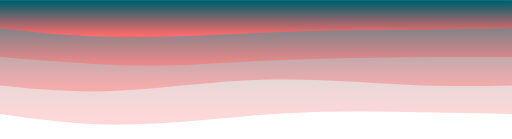
t = 0.00 s
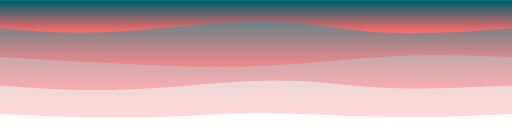
t = 2.00 s
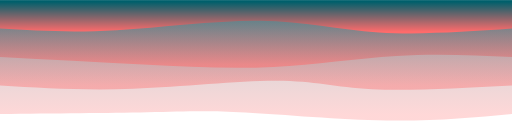
t = 3.00 s
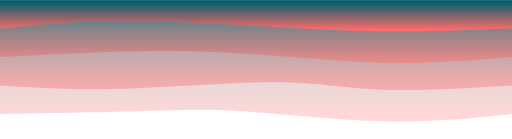
t = 5.00 s
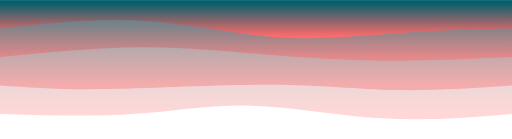
t = 7.00 s
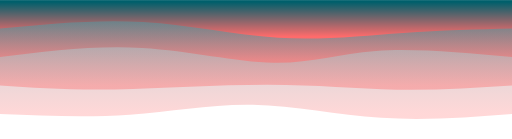
t = 8.00 s

The animated SVG that drew these frames (rendered in a browser with its animation timeline set to each time). Animation: 4 CSS @keyframes rules; frames cover the first 8.00 s, repeats indefinitely.

<svg width="100%" height="100%" id="svg" viewBox="0 0 1440 390" xmlns="http://www.w3.org/2000/svg" class="transition duration-300 ease-in-out delay-150"><style>
.path-0{
animation:pathAnim-0 16s;
animation-timing-function: ease-in-out;
animation-iteration-count: infinite;
}
@keyframes pathAnim-0{
0%{
d: path("M 0,400 C 0,400 0,80 0,80 C 114.46428571428572,82.28571428571428 228.92857142857144,84.57142857142857 338,86 C 447.07142857142856,87.42857142857143 550.75,88 678,79 C 805.25,70 956.0714285714287,51.42857142857142 1087,50 C 1217.9285714285713,48.57142857142858 1328.9642857142858,64.28571428571429 1440,80 C 1440,80 1440,400 1440,400 Z");
}
25%{
d: path("M 0,400 C 0,400 0,80 0,80 C 109.17857142857142,67.85714285714286 218.35714285714283,55.714285714285715 355,58 C 491.64285714285717,60.285714285714285 655.75,77 761,85 C 866.25,93 912.6428571428571,92.28571428571429 1016,90 C 1119.357142857143,87.71428571428571 1279.6785714285716,83.85714285714286 1440,80 C 1440,80 1440,400 1440,400 Z");
}
50%{
d: path("M 0,400 C 0,400 0,80 0,80 C 122.82142857142858,70.32142857142857 245.64285714285717,60.64285714285714 368,69 C 490.35714285714283,77.35714285714286 612.25,103.75000000000001 729,106 C 845.75,108.24999999999999 957.3571428571429,86.35714285714286 1075,78 C 1192.642857142857,69.64285714285714 1316.3214285714284,74.82142857142857 1440,80 C 1440,80 1440,400 1440,400 Z");
}
75%{
d: path("M 0,400 C 0,400 0,80 0,80 C 133.25,82.60714285714286 266.5,85.21428571428571 363,86 C 459.5,86.78571428571429 519.2500000000001,85.75000000000001 654,79 C 788.7499999999999,72.24999999999999 998.5000000000002,59.785714285714285 1142,59 C 1285.4999999999998,58.214285714285715 1362.75,69.10714285714286 1440,80 C 1440,80 1440,400 1440,400 Z");
}
100%{
d: path("M 0,400 C 0,400 0,80 0,80 C 114.46428571428572,82.28571428571428 228.92857142857144,84.57142857142857 338,86 C 447.07142857142856,87.42857142857143 550.75,88 678,79 C 805.25,70 956.0714285714287,51.42857142857142 1087,50 C 1217.9285714285713,48.57142857142858 1328.9642857142858,64.28571428571429 1440,80 C 1440,80 1440,400 1440,400 Z");
}
}</style><defs><linearGradient id="gradient" x1="50%" y1="100%" x2="50%" y2="0%"><stop offset="5%" stop-color="#005f6b"></stop><stop offset="95%" stop-color="#ff6b6b"></stop></linearGradient></defs><path d="M 0,400 C 0,400 0,80 0,80 C 114.46428571428572,82.28571428571428 228.92857142857144,84.57142857142857 338,86 C 447.07142857142856,87.42857142857143 550.75,88 678,79 C 805.25,70 956.0714285714287,51.42857142857142 1087,50 C 1217.9285714285713,48.57142857142858 1328.9642857142858,64.28571428571429 1440,80 C 1440,80 1440,400 1440,400 Z" stroke="none" stroke-width="0" fill="url(#gradient)" fill-opacity="0.265" class="transition-all duration-300 ease-in-out delay-150 path-0" transform="rotate(-180 720 200)"></path><style>
.path-1{
animation:pathAnim-1 14s;
animation-timing-function: ease-in-out;
animation-iteration-count: infinite;
}
@keyframes pathAnim-1{
0%{
d: path("M 0,400 C 0,400 0,160 0,160 C 89.92857142857142,158.25 179.85714285714283,156.5 297,162 C 414.14285714285717,167.5 558.5,180.25 702,176 C 845.5,171.75 988.1428571428571,150.5 1111,145 C 1233.857142857143,139.5 1336.9285714285716,149.75 1440,160 C 1440,160 1440,400 1440,400 Z");
}
25%{
d: path("M 0,400 C 0,400 0,160 0,160 C 148.71428571428572,151.92857142857144 297.42857142857144,143.85714285714286 399,149 C 500.57142857142856,154.14285714285714 555.0000000000001,172.5 661,173 C 766.9999999999999,173.5 924.5714285714284,156.14285714285714 1063,151 C 1201.4285714285716,145.85714285714286 1320.7142857142858,152.92857142857144 1440,160 C 1440,160 1440,400 1440,400 Z");
}
50%{
d: path("M 0,400 C 0,400 0,160 0,160 C 110.39285714285714,152.39285714285714 220.78571428571428,144.78571428571428 327,147 C 433.2142857142857,149.21428571428572 535.2499999999999,161.25 677,162 C 818.7500000000001,162.75 1000.2142857142858,152.21428571428572 1134,150 C 1267.7857142857142,147.78571428571428 1353.892857142857,153.89285714285714 1440,160 C 1440,160 1440,400 1440,400 Z");
}
75%{
d: path("M 0,400 C 0,400 0,160 0,160 C 92.25,156.07142857142856 184.5,152.14285714285714 316,154 C 447.5,155.85714285714286 618.2500000000001,163.5 736,161 C 853.7499999999999,158.5 918.5,145.85714285714286 1027,144 C 1135.5,142.14285714285714 1287.75,151.07142857142856 1440,160 C 1440,160 1440,400 1440,400 Z");
}
100%{
d: path("M 0,400 C 0,400 0,160 0,160 C 89.92857142857142,158.25 179.85714285714283,156.5 297,162 C 414.14285714285717,167.5 558.5,180.25 702,176 C 845.5,171.75 988.1428571428571,150.5 1111,145 C 1233.857142857143,139.5 1336.9285714285716,149.75 1440,160 C 1440,160 1440,400 1440,400 Z");
}
}</style><defs><linearGradient id="gradient" x1="50%" y1="100%" x2="50%" y2="0%"><stop offset="5%" stop-color="#005f6b"></stop><stop offset="95%" stop-color="#ff6b6b"></stop></linearGradient></defs><path d="M 0,400 C 0,400 0,160 0,160 C 89.92857142857142,158.25 179.85714285714283,156.5 297,162 C 414.14285714285717,167.5 558.5,180.25 702,176 C 845.5,171.75 988.1428571428571,150.5 1111,145 C 1233.857142857143,139.5 1336.9285714285716,149.75 1440,160 C 1440,160 1440,400 1440,400 Z" stroke="none" stroke-width="0" fill="url(#gradient)" fill-opacity="0.4" class="transition-all duration-300 ease-in-out delay-150 path-1" transform="rotate(-180 720 200)"></path><style>
.path-2{
animation:pathAnim-2 12s;
animation-timing-function: ease-in-out;
animation-iteration-count: infinite;
}
@keyframes pathAnim-2{
0%{
d: path("M 0,400 C 0,400 0,240 0,240 C 107.92857142857142,240.17857142857144 215.85714285714283,240.35714285714286 337,239 C 458.14285714285717,237.64285714285714 592.5000000000001,234.75 710,229 C 827.4999999999999,223.25 928.1428571428571,214.64285714285714 1047,216 C 1165.857142857143,217.35714285714286 1302.9285714285716,228.67857142857144 1440,240 C 1440,240 1440,400 1440,400 Z");
}
25%{
d: path("M 0,400 C 0,400 0,240 0,240 C 106.75,244.85714285714286 213.5,249.71428571428572 325,243 C 436.5,236.28571428571428 552.75,218.00000000000003 671,212 C 789.25,205.99999999999997 909.5,212.28571428571428 1038,219 C 1166.5,225.71428571428572 1303.25,232.85714285714286 1440,240 C 1440,240 1440,400 1440,400 Z");
}
50%{
d: path("M 0,400 C 0,400 0,240 0,240 C 111.35714285714286,226.78571428571428 222.71428571428572,213.57142857142858 343,218 C 463.2857142857143,222.42857142857142 592.5,244.5 708,257 C 823.5,269.5 925.2857142857142,272.42857142857144 1045,268 C 1164.7142857142858,263.57142857142856 1302.357142857143,251.78571428571428 1440,240 C 1440,240 1440,400 1440,400 Z");
}
75%{
d: path("M 0,400 C 0,400 0,240 0,240 C 145.35714285714286,260.1428571428571 290.7142857142857,280.2857142857143 394,269 C 497.2857142857143,257.7142857142857 558.5,214.99999999999994 660,214 C 761.5,213.00000000000006 903.2857142857142,253.71428571428572 1040,265 C 1176.7142857142858,276.2857142857143 1308.357142857143,258.1428571428571 1440,240 C 1440,240 1440,400 1440,400 Z");
}
100%{
d: path("M 0,400 C 0,400 0,240 0,240 C 107.92857142857142,240.17857142857144 215.85714285714283,240.35714285714286 337,239 C 458.14285714285717,237.64285714285714 592.5000000000001,234.75 710,229 C 827.4999999999999,223.25 928.1428571428571,214.64285714285714 1047,216 C 1165.857142857143,217.35714285714286 1302.9285714285716,228.67857142857144 1440,240 C 1440,240 1440,400 1440,400 Z");
}
}</style><defs><linearGradient id="gradient" x1="50%" y1="100%" x2="50%" y2="0%"><stop offset="5%" stop-color="#005f6b"></stop><stop offset="95%" stop-color="#ff6b6b"></stop></linearGradient></defs><path d="M 0,400 C 0,400 0,240 0,240 C 107.92857142857142,240.17857142857144 215.85714285714283,240.35714285714286 337,239 C 458.14285714285717,237.64285714285714 592.5000000000001,234.75 710,229 C 827.4999999999999,223.25 928.1428571428571,214.64285714285714 1047,216 C 1165.857142857143,217.35714285714286 1302.9285714285716,228.67857142857144 1440,240 C 1440,240 1440,400 1440,400 Z" stroke="none" stroke-width="0" fill="url(#gradient)" fill-opacity="0.53" class="transition-all duration-300 ease-in-out delay-150 path-2" transform="rotate(-180 720 200)"></path><style>
.path-3{
animation:pathAnim-3 10s;
animation-timing-function: ease-in-out;
animation-iteration-count: infinite;
}
@keyframes pathAnim-3{
0%{
d: path("M 0,400 C 0,400 0,320 0,320 C 95.42857142857142,318.42857142857144 190.85714285714283,316.85714285714283 298,316 C 405.14285714285717,315.14285714285717 524,315 663,310 C 802,305 961.1428571428571,295.14285714285717 1094,296 C 1226.857142857143,296.85714285714283 1333.4285714285716,308.42857142857144 1440,320 C 1440,320 1440,400 1440,400 Z");
}
25%{
d: path("M 0,400 C 0,400 0,320 0,320 C 131.57142857142858,310.57142857142856 263.14285714285717,301.14285714285717 375,309 C 486.85714285714283,316.85714285714283 578.9999999999999,342 703,343 C 827.0000000000001,344 982.8571428571429,320.8571428571429 1111,313 C 1239.142857142857,305.1428571428571 1339.5714285714284,312.57142857142856 1440,320 C 1440,320 1440,400 1440,400 Z");
}
50%{
d: path("M 0,400 C 0,400 0,320 0,320 C 122.39285714285714,315.07142857142856 244.78571428571428,310.14285714285717 373,312 C 501.2142857142857,313.85714285714283 635.2499999999999,322.5 763,330 C 890.7500000000001,337.5 1012.2142857142858,343.8571428571429 1124,342 C 1235.7857142857142,340.1428571428571 1337.892857142857,330.07142857142856 1440,320 C 1440,320 1440,400 1440,400 Z");
}
75%{
d: path("M 0,400 C 0,400 0,320 0,320 C 98.78571428571428,317.67857142857144 197.57142857142856,315.35714285714283 307,307 C 416.42857142857144,298.64285714285717 536.4999999999999,284.25 658,293 C 779.5000000000001,301.75 902.4285714285713,333.64285714285717 1033,342 C 1163.5714285714287,350.35714285714283 1301.7857142857142,335.17857142857144 1440,320 C 1440,320 1440,400 1440,400 Z");
}
100%{
d: path("M 0,400 C 0,400 0,320 0,320 C 95.42857142857142,318.42857142857144 190.85714285714283,316.85714285714283 298,316 C 405.14285714285717,315.14285714285717 524,315 663,310 C 802,305 961.1428571428571,295.14285714285717 1094,296 C 1226.857142857143,296.85714285714283 1333.4285714285716,308.42857142857144 1440,320 C 1440,320 1440,400 1440,400 Z");
}
}</style><defs><linearGradient id="gradient" x1="50%" y1="100%" x2="50%" y2="0%"><stop offset="5%" stop-color="#005f6b"></stop><stop offset="95%" stop-color="#ff6b6b"></stop></linearGradient></defs><path d="M 0,400 C 0,400 0,320 0,320 C 95.42857142857142,318.42857142857144 190.85714285714283,316.85714285714283 298,316 C 405.14285714285717,315.14285714285717 524,315 663,310 C 802,305 961.1428571428571,295.14285714285717 1094,296 C 1226.857142857143,296.85714285714283 1333.4285714285716,308.42857142857144 1440,320 C 1440,320 1440,400 1440,400 Z" stroke="none" stroke-width="0" fill="url(#gradient)" fill-opacity="1" class="transition-all duration-300 ease-in-out delay-150 path-3" transform="rotate(-180 720 200)"></path></svg>
